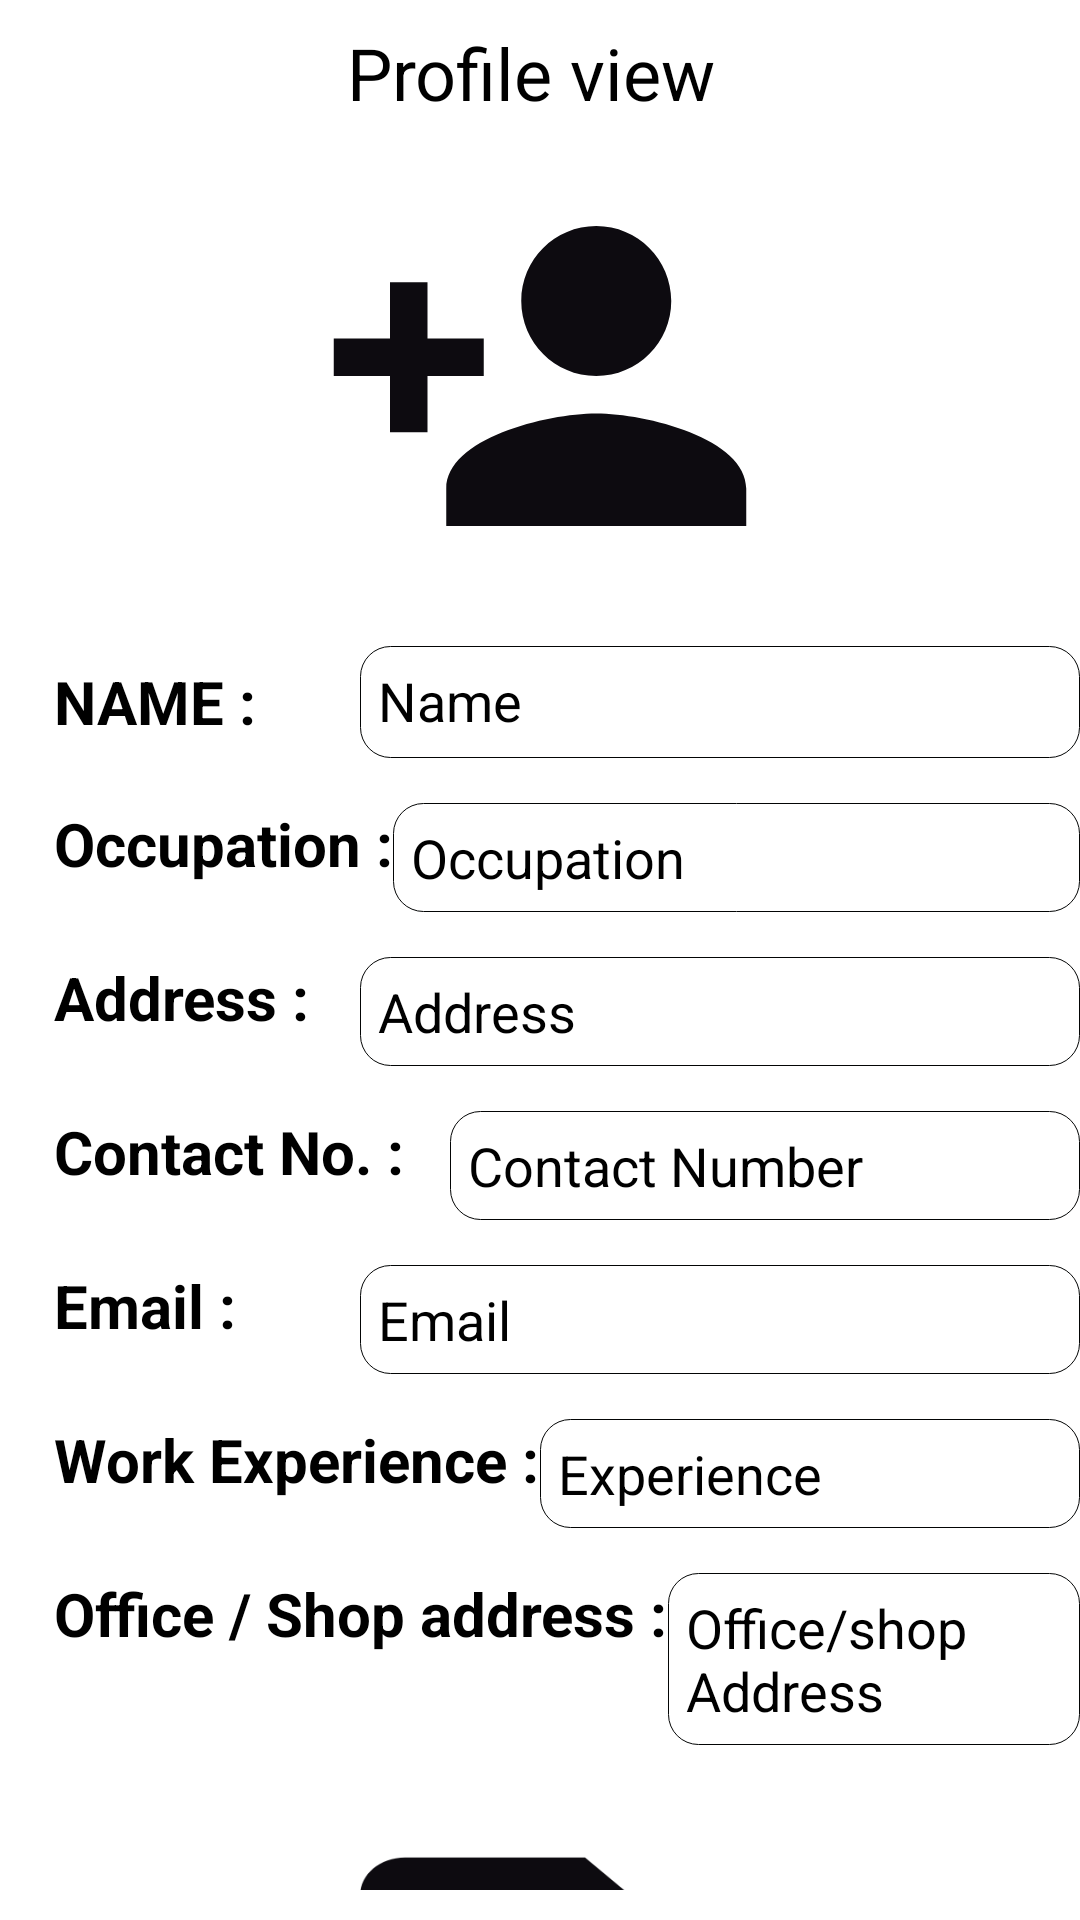

The Android layout XML behind this screen, and the referenced resources:
<!-- AndroidManifest.xml: application theme Theme.ConstructionModel -->
<!-- res/layout/preview_profile.xml -->
<?xml version="1.0" encoding="utf-8"?>
<RelativeLayout xmlns:android="http://schemas.android.com/apk/res/android"
    xmlns:app="http://schemas.android.com/apk/res-auto"
    xmlns:tools="http://schemas.android.com/tools"
    android:layout_width="match_parent"
    android:layout_height="match_parent"
    tools:context=".Worker_Set_profile"
    android:background="@color/white">

    <TextView
        android:id="@+id/welcome_heading"
        android:layout_width="match_parent"
        android:layout_height="wrap_content"
        android:gravity="center"
        android:layout_marginTop="8dp"
        android:text="Profile view "
        android:textColor="@color/black"
        android:textSize="24dp" />

    <ImageView
        android:id="@+id/view_image"
        android:layout_width="150dp"
        android:layout_height="150dp"
        android:layout_marginTop="10dp"
        android:layout_below="@id/welcome_heading"
        android:scaleType="fitXY"
        android:layout_centerHorizontal="true"
        app:srcCompat="@drawable/baseline_person_add_24"
        />

    <LinearLayout
        android:id="@+id/lname"
        android:layout_width="match_parent"
        android:layout_height="wrap_content"
        android:orientation="horizontal"
        android:layout_marginTop="15dp"
        android:layout_below="@id/view_image">

        <TextView
            android:layout_width="120dp"
            android:layout_height="match_parent"
            android:text="NAME :"
            android:textSize="20dp"
            android:textColor="@color/black"
            android:textStyle="bold"
            android:layout_gravity="center"
            android:paddingStart="18dp"
            android:padding="5dp"
            />

        <EditText
            android:id="@+id/view_name"
            android:layout_width="match_parent"
            android:layout_height="match_parent"
            android:gravity="start"
            android:hint="Name"
            android:textColorHint="@color/black"
            android:padding="6dp"
            android:background="@drawable/edit_text_bg"
            android:textColor="@color/black"
            tools:ignore="TouchTargetSizeCheck" />

    </LinearLayout>

    <LinearLayout
        android:id="@+id/loccupation"
        android:layout_width="match_parent"
        android:layout_height="wrap_content"
        android:orientation="horizontal"
        android:layout_marginTop="15dp"
        android:layout_below="@id/lname">

        <TextView
            android:layout_width="wrap_content"
            android:layout_height="match_parent"
            android:text="Occupation :"
            android:textSize="20dp"
            android:textColor="@color/black"
            android:textStyle="bold"
            android:layout_gravity="start"
            android:paddingStart="18dp"
            />

        <EditText
            android:id="@+id/view_occupation"
            android:layout_width="match_parent"
            android:layout_height="match_parent"
            android:gravity="start"
            android:hint="Occupation"
            android:textColorHint="@color/black"
            android:padding="6dp"
            android:background="@drawable/edit_text_bg"
            android:textColor="@color/black"
            tools:ignore="TouchTargetSizeCheck" />
    </LinearLayout>


    <LinearLayout
        android:id="@+id/laddress"
        android:layout_width="match_parent"
        android:layout_height="wrap_content"
        android:orientation="horizontal"
        android:layout_marginTop="15dp"
        android:layout_below="@id/loccupation">

        <TextView
            android:layout_width="120dp"
            android:layout_height="match_parent"
            android:text="Address :"
            android:textSize="20dp"
            android:textColor="@color/black"
            android:textStyle="bold"
            android:layout_gravity="start"
            android:paddingStart="18dp"
            />

        <EditText
            android:id="@+id/view_address"
            android:layout_width="match_parent"
            android:layout_height="match_parent"
            android:gravity="start"
            android:hint="Address"
            android:textColorHint="@color/black"
            android:padding="6dp"
            android:background="@drawable/edit_text_bg"
            android:textColor="@color/black"
            tools:ignore="TouchTargetSizeCheck" />
    </LinearLayout>

    <LinearLayout
        android:id="@+id/lcontact"
        android:layout_width="match_parent"
        android:layout_height="wrap_content"
        android:orientation="horizontal"
        android:layout_marginTop="15dp"
        android:layout_below="@id/laddress">

        <TextView
            android:layout_width="150dp"
            android:layout_height="match_parent"
            android:text="Contact No. :"
            android:textSize="20dp"
            android:textColor="@color/black"
            android:textStyle="bold"
            android:layout_gravity="start"
            android:paddingStart="18dp"
            />

        <EditText
            android:id="@+id/view_contactNumber"
            android:layout_width="match_parent"
            android:layout_height="match_parent"
            android:gravity="start"
            android:hint="Contact Number"
            android:textColorHint="@color/black"
            android:padding="6dp"
            android:background="@drawable/edit_text_bg"
            android:textColor="@color/black"
            tools:ignore="TouchTargetSizeCheck" />
    </LinearLayout>

    <LinearLayout
        android:id="@+id/lemail"
        android:layout_width="match_parent"
        android:layout_height="wrap_content"
        android:orientation="horizontal"
        android:layout_marginTop="15dp"
        android:layout_below="@id/lcontact">

        <TextView
            android:layout_width="120dp"
            android:layout_height="match_parent"
            android:text="Email :"
            android:textSize="20dp"
            android:textColor="@color/black"
            android:textStyle="bold"
            android:layout_gravity="start"
            android:paddingStart="18dp"
            />

        <EditText
            android:id="@+id/view_email"
            android:layout_width="match_parent"
            android:layout_height="match_parent"
            android:gravity="start"
            android:hint="Email"
            android:textColorHint="@color/black"
            android:padding="6dp"
            android:background="@drawable/edit_text_bg"
            android:textColor="@color/black"
            tools:ignore="TouchTargetSizeCheck" />
    </LinearLayout>

    <LinearLayout
        android:id="@+id/lexperience"
        android:layout_width="match_parent"
        android:layout_height="wrap_content"
        android:orientation="horizontal"
        android:layout_marginTop="15dp"
        android:layout_below="@id/lemail">

        <TextView
            android:layout_width="wrap_content"
            android:layout_height="match_parent"
            android:text="Work Experience :"
            android:textSize="20dp"
            android:textColor="@color/black"
            android:textStyle="bold"
            android:layout_gravity="start"
            android:paddingStart="18dp"
            />

        <EditText
            android:id="@+id/view_experience"
            android:layout_width="match_parent"
            android:layout_height="match_parent"
            android:gravity="start"
            android:hint="Experience"
            android:textColorHint="@color/black"
            android:padding="6dp"
            android:background="@drawable/edit_text_bg"
            android:textColor="@color/black"
            tools:ignore="TouchTargetSizeCheck" />
    </LinearLayout>

    <LinearLayout
        android:id="@+id/lshopaddress"
        android:layout_width="match_parent"
        android:layout_height="wrap_content"
        android:orientation="horizontal"
        android:layout_marginTop="15dp"
        android:layout_below="@id/lexperience">

        <TextView
            android:layout_width="wrap_content"
            android:layout_height="match_parent"
            android:text="Office / Shop address :"
            android:textSize="20dp"
            android:textColor="@color/black"
            android:textStyle="bold"
            android:layout_gravity="start"
            android:paddingStart="18dp"
            />

        <EditText
            android:id="@+id/view_shop_address"
            android:layout_width="match_parent"
            android:layout_height="match_parent"
            android:gravity="start"
            android:hint="Office/shop Address"
            android:textColorHint="@color/black"
            android:padding="6dp"
            android:background="@drawable/edit_text_bg"
            android:textColor="@color/black"
            tools:ignore="TouchTargetSizeCheck" />
    </LinearLayout>

    <LinearLayout
        android:id="@+id/laddimages"
        android:layout_width="match_parent"
        android:layout_height="wrap_content"
        android:padding="10dp"
        android:layout_below="@id/lshopaddress"
        android:orientation="vertical">

        <ImageView
            android:id="@+id/view_testimonal"
            android:layout_width="180dp"
            android:layout_height="150dp"
            android:layout_marginTop="15dp"
            android:layout_gravity="center_horizontal"
            android:scaleType="fitXY"
            app:srcCompat="@drawable/baseline_upload_file_24" />
    </LinearLayout>

</RelativeLayout>
<!-- resources referenced by this layout -->
<resources>
  <color name="black">#FF000000</color>
  <color name="white">#FFFFFFFF</color>
  <!-- drawable baseline_person_add_24 (drawable) -->
  <vector android:height="24dp" android:tint="#0D0B10"
      android:viewportHeight="24" android:viewportWidth="24"
      android:width="24dp" xmlns:android="http://schemas.android.com/apk/res/android">
      <path android:fillColor="@android:color/white" android:pathData="M15,12c2.21,0 4,-1.79 4,-4s-1.79,-4 -4,-4 -4,1.79 -4,4 1.79,4 4,4zM6,10L6,7L4,7v3L1,10v2h3v3h2v-3h3v-2L6,10zM15,14c-2.67,0 -8,1.34 -8,4v2h16v-2c0,-2.66 -5.33,-4 -8,-4z"/>
  </vector>
  <!-- drawable baseline_upload_file_24 (drawable) -->
  <vector android:height="24dp" android:tint="#0D0B10"
      android:viewportHeight="24" android:viewportWidth="24"
      android:width="24dp" xmlns:android="http://schemas.android.com/apk/res/android">
      <path android:fillColor="@android:color/white" android:pathData="M14,2L6,2c-1.1,0 -1.99,0.9 -1.99,2L4,20c0,1.1 0.89,2 1.99,2L18,22c1.1,0 2,-0.9 2,-2L20,8l-6,-6zM18,20L6,20L6,4h7v5h5v11zM8,15.01l1.41,1.41L11,14.84L11,19h2v-4.16l1.59,1.59L16,15.01 12.01,11z"/>
  </vector>
  <!-- drawable edit_text_bg (drawable) -->
  <?xml version="1.0" encoding="utf-8"?>
  <shape xmlns:android="http://schemas.android.com/apk/res/android">
      <solid android:color="#FFFFFF"/>
  
      <stroke android:color="#030505"
          android:width="0.1dp"
          />
  
  <corners android:radius="10dp"></corners>
  </shape>
  <style name="Theme.ConstructionModel" parent="Base.Theme.ConstructionModel" />
  <style name="Base.Theme.ConstructionModel" parent="Theme.Material3.DayNight.NoActionBar">
  
          <item name="colorPrimary">@color/teal_700</item>
          <item name="colorPrimaryVariant">@color/teal_200</item>
          <item name="colorOnPrimary">@color/white</item>
  
          <item name="colorSecondary">@color/teal_200</item>
          <item name="colorSecondaryVariant">@color/teal_700</item>
          <item name="colorOnSecondary">@color/black</item>
  
          <item name="android:statusBarColor">?attr/colorPrimaryVariant</item>
      </style>
  <color name="teal_700">#FF018786</color>
  <color name="teal_200">#FF03DAC5</color>
</resources>
